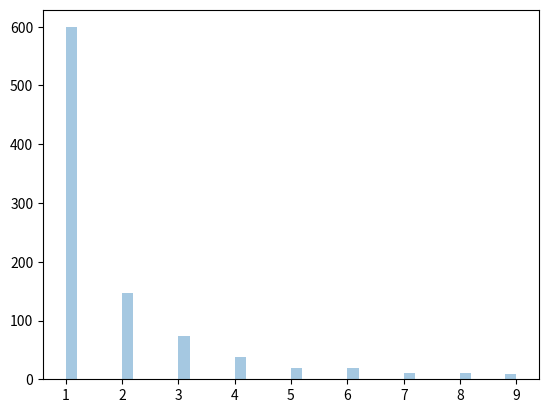

Reproduce this figure in Python.
from numpy import random
import matplotlib.pyplot as plt
import seaborn as sns
x = random.zipf(a=2, size=1000)
sns.distplot(x[x<10], kde=False)
plt.show()
